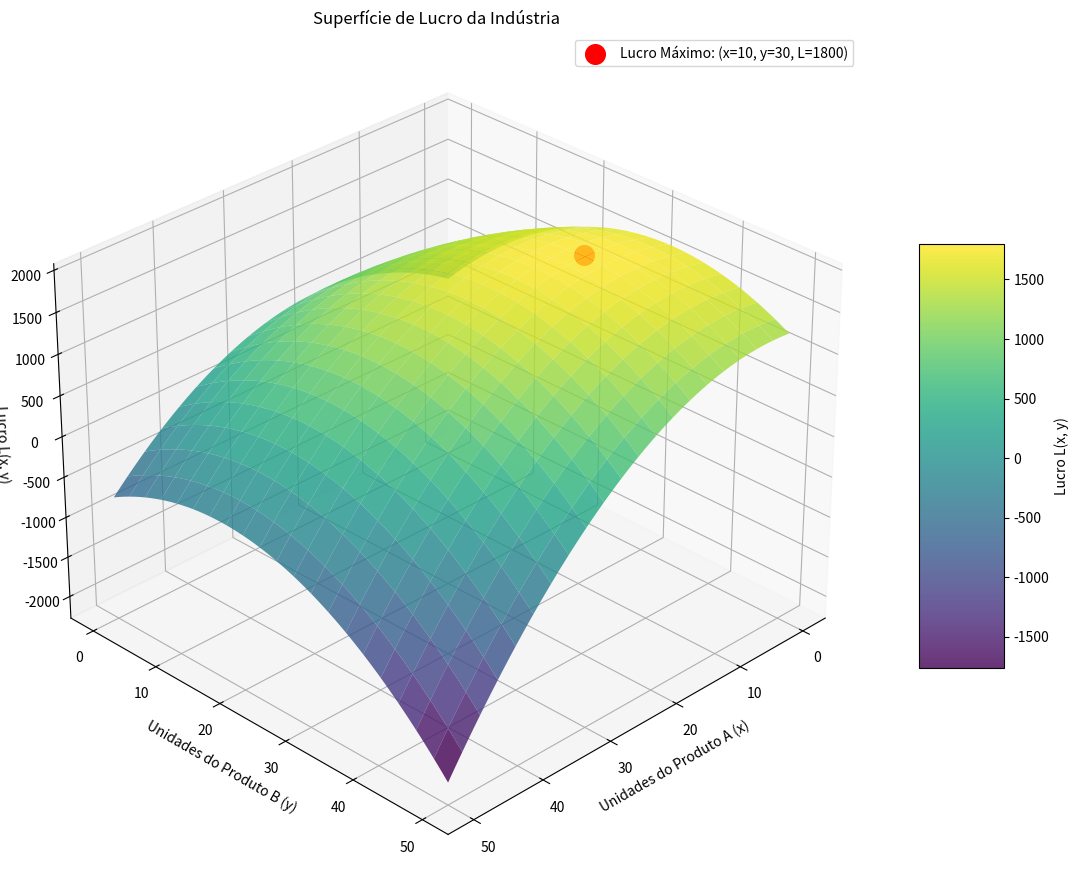

Generate this figure with matplotlib:
import numpy as np
import matplotlib.pyplot as plt
from scipy.optimize import minimize
from mpl_toolkits.mplot3d import Axes3D

def lucro_function(xy_array):
    x, y = xy_array
    return 60*x + 100*y - (3/2)*x**2 - (3/2)*y**2 - x*y
def neg_lucro_function(xy_array):
    return -lucro_function(xy_array)

bounds = [(0, None), (0, None)]

x0 = [10.0, 10.0] 

print("--- Otimização para MAXIMIZAR o Lucro (Questão 8) ---")
result_max_lucro = minimize(neg_lucro_function, x0, method='L-BFGS-B', bounds=bounds, options={'disp': True})
if result_max_lucro.success:
    x_opt, y_opt = result_max_lucro.x
    max_lucro = -result_max_lucro.fun 
    print(f"\n--- Resultados da Otimização de Lucro ---")
    print(f"Produção que maximiza o lucro:")
    print(f"  Produto A (x): {x_opt:.2f} unidades")
    print(f"  Produto B (y): {y_opt:.2f} unidades")
    print(f"Lucro máximo esperado: {max_lucro:.2f}")
else:
    print(f"\nNão foi possível encontrar a produção que maximiza o lucro.")
    print(f"Status da otimização: {result_max_lucro.message}")

x_vals_plot = np.linspace(0, 50, 100)
y_vals_plot = np.linspace(0, 50, 100)
X, Y = np.meshgrid(x_vals_plot, y_vals_plot)

Z = lucro_function([X, Y])

fig = plt.figure(figsize=(12, 9))
ax = fig.add_subplot(111, projection='3d')
surface = ax.plot_surface(X, Y, Z, cmap='viridis', alpha=0.8, rstride=5, cstride=5)
fig.colorbar(surface, shrink=0.5, aspect=5, label='Lucro L(x, y)')

if result_max_lucro.success:
    ax.scatter(x_opt, y_opt, max_lucro, color='red', s=200, marker='o',
               label=f'Lucro Máximo: (x={x_opt:.0f}, y={y_opt:.0f}, L={max_lucro:.0f})')

ax.set_xlabel('Unidades do Produto A (x)')
ax.set_ylabel('Unidades do Produto B (y)')
ax.set_zlabel('Lucro L(x, y)')
ax.set_title('Superfície de Lucro da Indústria')

ax.view_init(elev=30, azim=45) 
ax.legend()
plt.tight_layout()


# Para a exibição do gráfico em 3D, você pode usar plt.show() se estiver em um ambiente nativo (com python instalado) ou virtualização com servidor X configurado.
# Caso contrário, salve o gráfico como um arquivo PNG (última linha).

# Para a exibição 3D descomente a linha abaixo e comente a linha de salvar como imagem
# plt.show()

# Caso contrário, para salvar o gráfico como imagem:
plt.savefig('questao8_grafico.png') # Para salvar o gráfico como imagem